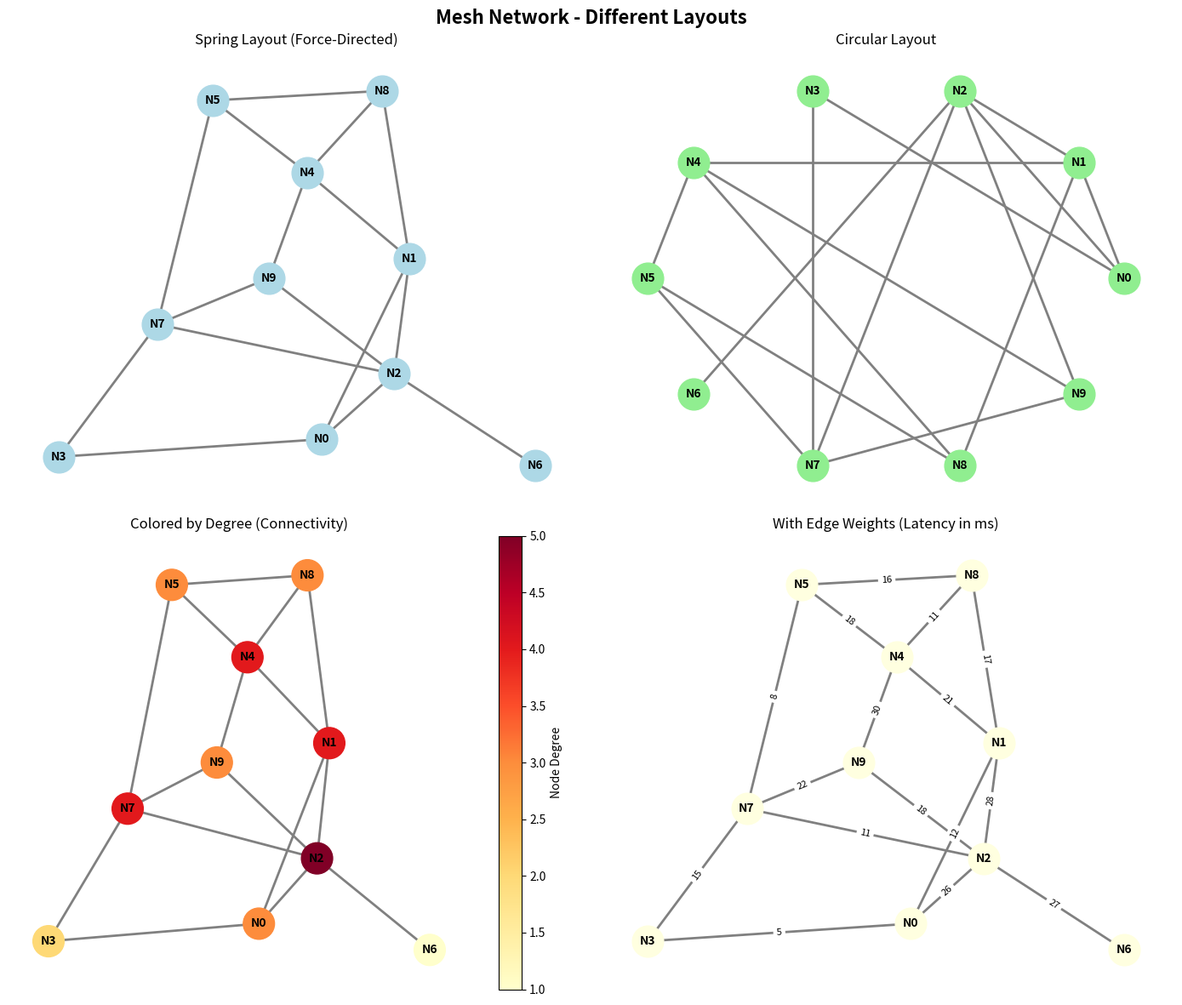

The matplotlib source for this figure: (Note: this script raises an exception after producing the figure.)
"""
LESSON 5: Visualizing Networks

Visualization helps understand network structure and debug issues.

This example teaches:
- Plotting graphs with matplotlib
- Custom layouts
- Node and edge styling
"""

import networkx as nx
import matplotlib.pyplot as plt
import random

# Create a sample mesh network
random.seed(42)
G = nx.Graph()

# Add nodes and random connections
nodes = [f"N{i}" for i in range(10)]
G.add_nodes_from(nodes)

# Create a connected mesh
for i in range(10):
    # Ensure connectivity
    if i > 0:
        G.add_edge(nodes[i], nodes[random.randint(0, i-1)], weight=random.randint(5, 30))
    
    # Add extra random edges
    for _ in range(random.randint(1, 2)):
        other = random.choice(nodes)
        if other != nodes[i]:
            G.add_edge(nodes[i], other, weight=random.randint(5, 30))

print("=" * 60)
print("NETWORK VISUALIZATION")
print("=" * 60)
print(f"Creating visualization with {G.number_of_nodes()} nodes and {G.number_of_edges()} edges")

# Create figure with multiple subplots
fig, axes = plt.subplots(2, 2, figsize=(14, 12))
fig.suptitle('Mesh Network - Different Layouts', fontsize=16, fontweight='bold')

# 1. Spring layout (force-directed)
ax1 = axes[0, 0]
pos1 = nx.spring_layout(G, seed=42, k=0.5, iterations=50)
nx.draw_networkx_nodes(G, pos1, node_color='lightblue', node_size=700, ax=ax1)
nx.draw_networkx_labels(G, pos1, font_size=10, font_weight='bold', ax=ax1)
nx.draw_networkx_edges(G, pos1, edge_color='gray', width=2, ax=ax1)
ax1.set_title('Spring Layout (Force-Directed)')
ax1.axis('off')

# 2. Circular layout
ax2 = axes[0, 1]
pos2 = nx.circular_layout(G)
nx.draw_networkx_nodes(G, pos2, node_color='lightgreen', node_size=700, ax=ax2)
nx.draw_networkx_labels(G, pos2, font_size=10, font_weight='bold', ax=ax2)
nx.draw_networkx_edges(G, pos2, edge_color='gray', width=2, ax=ax2)
ax2.set_title('Circular Layout')
ax2.axis('off')

# 3. Color nodes by degree (number of connections)
ax3 = axes[1, 0]
pos3 = nx.spring_layout(G, seed=42, k=0.5, iterations=50)
node_degrees = dict(G.degree())
node_colors = [node_degrees[node] for node in G.nodes()]
nodes_drawn = nx.draw_networkx_nodes(G, pos3, node_color=node_colors, 
                                      node_size=700, cmap='YlOrRd', ax=ax3)
nx.draw_networkx_labels(G, pos3, font_size=10, font_weight='bold', ax=ax3)
nx.draw_networkx_edges(G, pos3, edge_color='gray', width=2, ax=ax3)
plt.colorbar(nodes_drawn, ax=ax3, label='Node Degree')
ax3.set_title('Colored by Degree (Connectivity)')
ax3.axis('off')

# 4. Show edge weights (latencies)
ax4 = axes[1, 1]
pos4 = nx.spring_layout(G, seed=42, k=0.5, iterations=50)
nx.draw_networkx_nodes(G, pos4, node_color='lightyellow', node_size=700, ax=ax4)
nx.draw_networkx_labels(G, pos4, font_size=10, font_weight='bold', ax=ax4)
nx.draw_networkx_edges(G, pos4, edge_color='gray', width=2, ax=ax4)

# Draw edge labels
edge_labels = nx.get_edge_attributes(G, 'weight')
nx.draw_networkx_edge_labels(G, pos4, edge_labels, font_size=8, ax=ax4)
ax4.set_title('With Edge Weights (Latency in ms)')
ax4.axis('off')

plt.tight_layout()

# Save to file
output_file = '/Users/dally/automesh-learning/04-visualization/network_plot.png'
plt.savefig(output_file, dpi=150, bbox_inches='tight')
print(f"\n✅ Visualization saved to: {output_file}")
print("\n💡 Opening plot window... (close it to continue)")

plt.show()

print("\n" + "=" * 60)
print("VISUALIZATION TIPS:")
print("=" * 60)
print("- Spring layout: Good for showing clusters")
print("- Circular layout: Good for seeing symmetry")
print("- Color coding: Reveals patterns (high/low degree nodes)")
print("- Edge labels: Show costs/latencies")

print("\n" + "=" * 60)
print("EXPERIMENTS:")
print("=" * 60)
print("- Try nx.kamada_kawai_layout() for another layout")
print("- Change node sizes based on betweenness centrality")
print("- Make edge thickness proportional to weight")
print("- Highlight the shortest path between two nodes")
